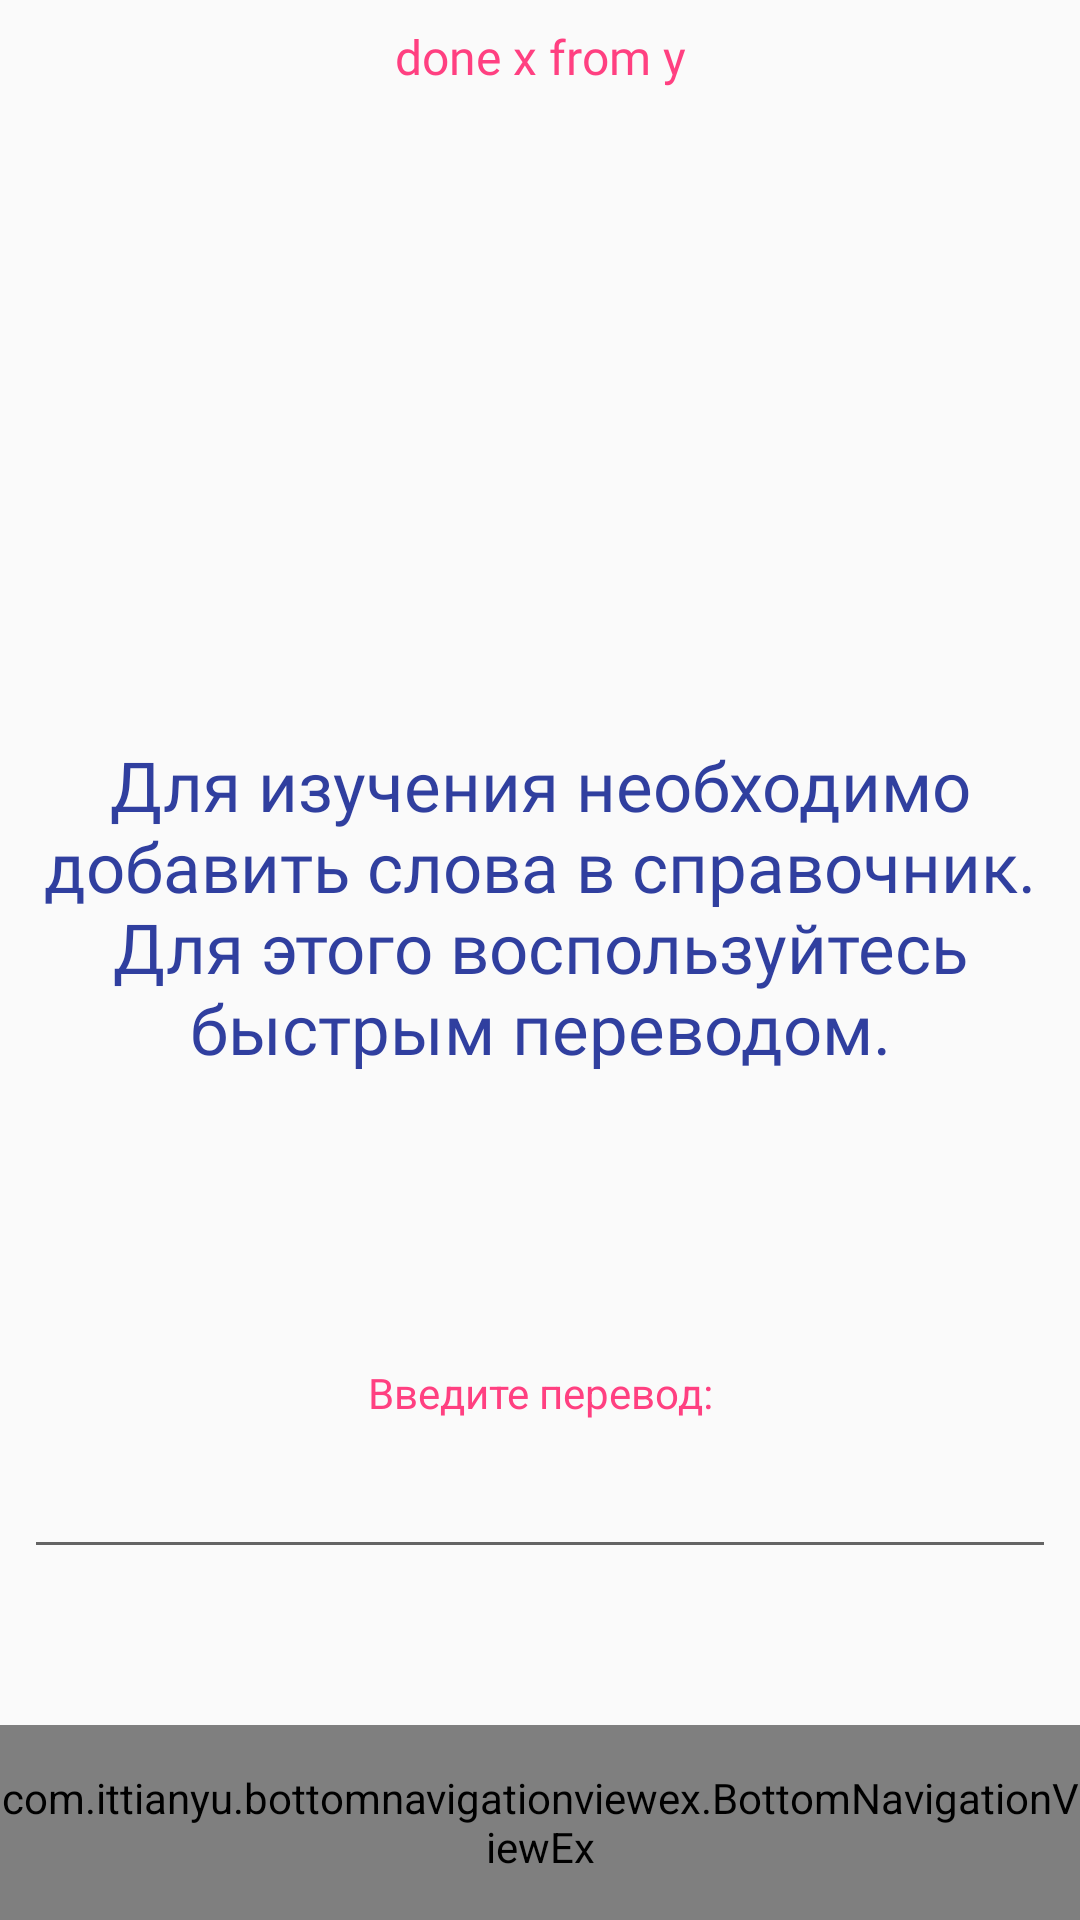

Reconstruct the res/layout file that produces this screen, plus the resources it refers to.
<!-- AndroidManifest.xml: application theme AppTheme -->
<!-- res/layout/view_learning.xml -->
<?xml version="1.0" encoding="utf-8"?>
<android.support.constraint.ConstraintLayout xmlns:android="http://schemas.android.com/apk/res/android"
    xmlns:app="http://schemas.android.com/apk/res-auto"
    android:layout_width="fill_parent"
    android:layout_height="match_parent"
    android:orientation="vertical">

    <TextView
        android:id="@+id/learning_word_textview"
        android:layout_width="0dp"
        android:layout_height="0dp"
        android:layout_marginBottom="8dp"
        android:layout_marginEnd="8dp"
        android:layout_marginStart="8dp"
        android:layout_marginTop="8dp"
        android:fontFamily="@font/custom_font3"
        android:gravity="center"
        android:text="@string/no_words_for_learning"
        android:textAlignment="center"
        android:textColor="@color/colorPrimaryDark"
        android:textColorHighlight="@color/colorAccent"
        android:textSize="23sp"
        app:layout_constraintBottom_toTopOf="@+id/bottom_navigation_learning"
        app:layout_constraintEnd_toEndOf="parent"
        app:layout_constraintHorizontal_bias="0.0"
        app:layout_constraintStart_toStartOf="parent"
        app:layout_constraintTop_toBottomOf="@+id/learning_donexfromy_textview" />

    <EditText
        android:id="@+id/learning_translationedittext"
        android:layout_width="0dp"
        android:layout_height="wrap_content"
        android:layout_marginBottom="0dp"
        android:layout_marginEnd="8dp"
        android:layout_marginStart="8dp"
        android:layout_marginTop="400dp"
        android:ems="10"
        android:fontFamily="@font/custom_font3"
        android:inputType="textPersonName"
        app:layout_constraintBottom_toTopOf="@+id/bottom_navigation_learning"
        app:layout_constraintEnd_toEndOf="parent"
        app:layout_constraintStart_toStartOf="parent"
        app:layout_constraintTop_toBottomOf="@+id/learning_donexfromy_textview" />

    <android.support.constraint.Guideline
        android:layout_width="wrap_content"
        android:layout_height="wrap_content"
        android:orientation="vertical"
        app:layout_constraintGuide_percent="0.5" />

    <TextView
        android:id="@+id/learning_textView_hint"
        android:layout_width="wrap_content"
        android:layout_height="wrap_content"
        android:layout_marginBottom="8dp"
        android:layout_marginEnd="8dp"
        android:layout_marginStart="8dp"
        android:text="@string/enter_trans"
        android:textColor="@color/colorAccent"

        app:layout_constraintBottom_toTopOf="@+id/learning_translationedittext"
        app:layout_constraintEnd_toEndOf="parent"
        app:layout_constraintStart_toStartOf="parent" />

    <TextView
        android:id="@+id/learning_donexfromy_textview"
        android:layout_width="wrap_content"
        android:layout_height="wrap_content"
        android:layout_marginEnd="8dp"
        android:layout_marginStart="8dp"
        android:layout_marginTop="8dp"
        android:fontFamily="@font/custom_font3"
        android:text="@string/done_x_from_y"
        android:textColor="@color/colorAccent"
        android:textSize="16sp"
        app:layout_constraintEnd_toEndOf="parent"
        app:layout_constraintStart_toStartOf="parent"
        app:layout_constraintTop_toTopOf="parent" />


    <com.ittianyu.bottomnavigationviewex.BottomNavigationViewEx
        android:id="@+id/bottom_navigation_learning"
        android:layout_width="match_parent"
        android:layout_height="65dp"
        android:layout_marginEnd="0dp"
        android:layout_marginStart="0dp"
        android:background="@color/colorPrimary"
        app:itemBackground="@color/colorPrimary"
        app:itemIconTint="@color/white"
        app:itemTextColor="@color/white"
        app:layout_constraintBottom_toBottomOf="parent"
        app:layout_constraintEnd_toEndOf="parent"
        app:layout_constraintStart_toStartOf="parent"
        app:menu="@menu/bottom_learning_menu" />


</android.support.constraint.ConstraintLayout>
<!-- resources referenced by this layout -->
<resources>
  <color name="colorAccent">#FF4081</color>
  <color name="colorPrimary">#3F51B5</color>
  <color name="colorPrimaryDark">#303F9F</color>
  <color name="white" type="color">#ffffff</color>
  <string name="done_x_from_y">done x from y</string>
  <string name="enter_trans">Введите перевод:</string>
  <string name="no_words_for_learning">Для изучения необходимо добавить слова в справочник. Для этого воспользуйтесь быстрым переводом.</string>
  <style name="AppTheme" parent="Theme.AppCompat.Light.DarkActionBar">
          
          <item name="colorPrimary">#5C6BC0</item>
          <item name="colorPrimaryDark">#283593</item>
          <item name="colorAccent">@color/colorAccent</item>
          <item name="windowActionBar">false</item>
          <item name="windowNoTitle">true</item>
       </style>
</resources>
